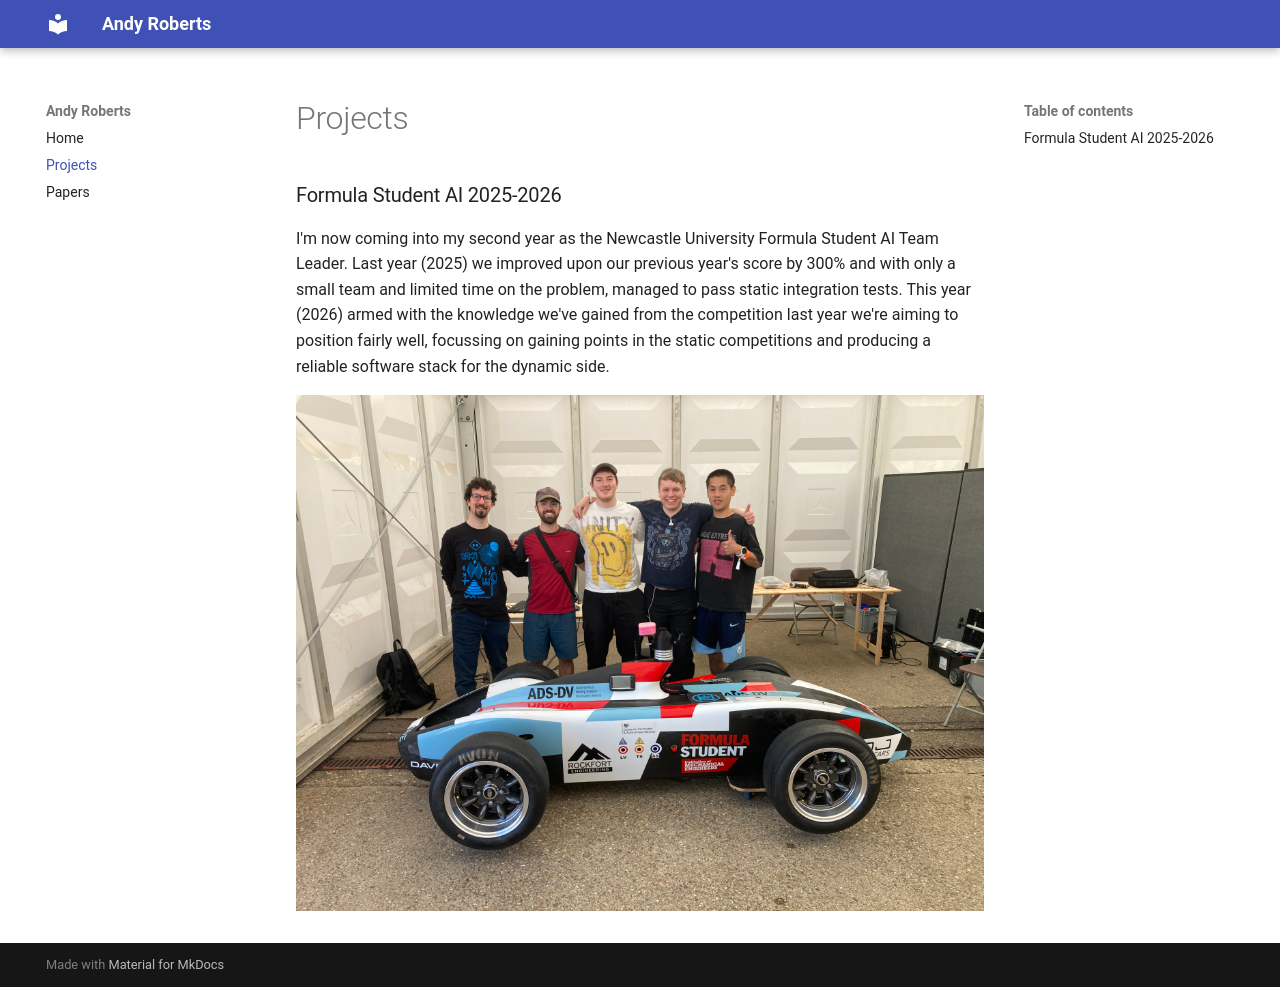

repository: AndyMRoberts/my-first-website · page: projects/index.html · generator: mkdocs

###Formula Student AI 2025-2026
I'm now coming into my second year as the Newcastle University Formula Student AI Team Leader. Last year (2025) we improved upon our previous year's score by 300% and with only a small team and limited time on the problem, managed to pass static integration tests. This year (2026) armed with the knowledge we've gained from the competition last year we're aiming to position fairly well, focussing on gaining points in the static competitions and producing a reliable software stack for the dynamic side. 

![Formula Student 2025 Team](images/fs2025.JPG)
